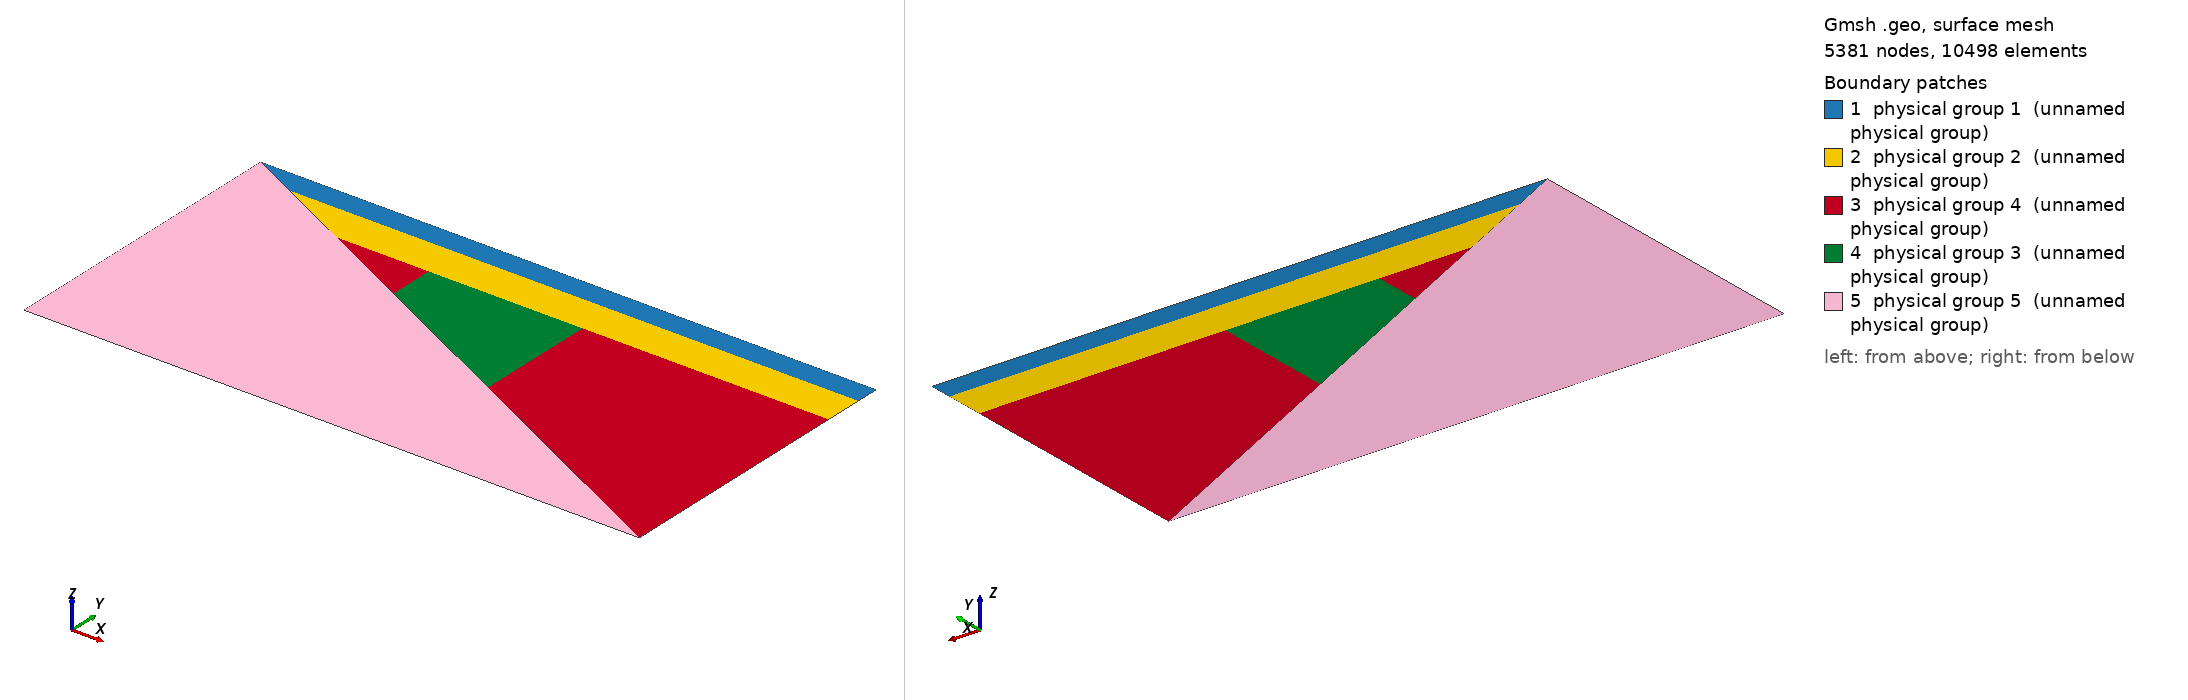

Gmsh geometry script, surface-meshed: 5381 nodes, 10498 surface elements. Boundary patches (legend numbers): 1 physical group 1 (unnamed physical group), 2 physical group 2 (unnamed physical group), 3 physical group 4 (unnamed physical group), 4 physical group 3 (unnamed physical group), 5 physical group 5 (unnamed physical group). Left view from above one corner, right view from below the opposite corner. Legend entries are the model's physical surfaces. The drawing asked Gmsh for element sizes between 1% and 20% of the model's largest extent; the script's own settings can give other sizes.

=== subduction.geo (drawn) ===
uclcdepth = 15;
mohodepth = 40;
iodepth = 139;

// POINTS
// top left
Point(1) = {0, 0, 0, 2.0};
// top right
Point(2) = {400, 0, 0, 4.0};
// right upper crust base
Point(3) = {400, -uclcdepth, 0, 4.0};
// right lower crust base (moho)
Point(4) = {400, -mohodepth, 0, 4.0};
// bottom right
Point(5) = {400, -200, 0, 6};
// lower left
Point(6) = {0, -200, 0, 6};
// slab upper crust base
Point(7) = {2*uclcdepth, -uclcdepth, 0, 2};
// slab lower crust base (moho)
Point(8) = {2*mohodepth, -mohodepth, 0, 1};
// slab id start
Point(9) = {140, -70, 0, 1};
// slab partial coupling depth
Point(10) = {160, -80, 0, 1};
// slab id end
Point(11) = {240, -120, 0, 1};
// slab full coupling depth
Point(12) = {165, -82.5, 0, 1};
// moho id start
Point(13) = {140, -mohodepth, 0, 1};
// moho id end
Point(14) = {240, -mohodepth, 0, 1};
// in/out point on rhs boundary
Point(15) = {400, -iodepth, 0, 4};
//+

// LINES
Line(1) = {1, 2};
//+
Line(2) = {2, 3};
//+
Line(3) = {3, 4};
//+
Line(4) = {4, 15};
//+
Line(5) = {15, 5};
//+
Line(6) = {5, 6};
//+
Line(7) = {6, 1};
//+
Line(8) = {1, 7};
//+
Line(9) = {7, 8};
//+
Line(10) = {8, 9};
//+
Line(11) = {9, 10};
//+
Line(12) = {10, 12};
//+
Line(13) = {12, 11};
//+
Line(14) = {11, 5};
//+
Line(15) = {7, 3};
//+
Line(16) = {8, 13};
//+
Line(17) = {13, 14};
//+
Line(18) = {14, 4};
//+
Line(19) = {13, 9};
//+
Line(20) = {14, 11};
//+
Curve Loop(1) = {8, 15, -2, -1};
//+
Plane Surface(1) = {1};
//+
Curve Loop(2) = {9, 16, 17, 18, -3, -15};
//+
Plane Surface(2) = {2};
//+
Curve Loop(3) = {10, -19, -16};
//+
Plane Surface(3) = {3};
//+
Curve Loop(4) = {11, 12, 13, -20, -17, 19};
//+
Plane Surface(4) = {4};
//+
Curve Loop(5) = {14, -5, -4, -18, 20};
//+
Plane Surface(5) = {5};
//+
Curve Loop(6) = {6, 7, 8, 9, 10, 11, 12, 13, 14};
//+
Plane Surface(6) = {6};

// PHYSICAL LINES
// slab interface down to "coupling zone"
Physical Curve(1) = {8, 9, 10};
// above coupling depth of coupling zone
Physical Curve(2) = {11, 12};
// below coupling depth of coupling zone
Physical Curve(3) = {13};
// lower slab interface
Physical Curve(4) = {14};
// top of domain
Physical Curve(5) = {1};
// rhs of upper crust
Physical Curve(7) = {2};
// base of upper crust
Physical Curve(8) = {15};
// rhs of lower crust
Physical Curve(9) = {3};
// top of coupling zone
Physical Curve(10) = {17};
// top of wedge (excluding coupling zone)
Physical Curve(11) = {16, 18};
// sides of coupling zone
Physical Curve(12) = {20, 19};
// base
Physical Curve(13) = {6};
// lhs
Physical Curve(14) = {7};
// wedge rhs above inout depth
Physical Curve(16) = {4};
// wedge rhs below inout depth
Physical Curve(17) = {5};

// PHYSICAL SURFACES
// Upper crust
Physical Surface(1) = {1};
// Lower crust
Physical Surface(2) = {2};
// Coupling zone
Physical Surface(3) = {4};
// Rest of wedge
Physical Surface(4) = {3, 5};
// Slab
Physical Surface(5) = {6};
